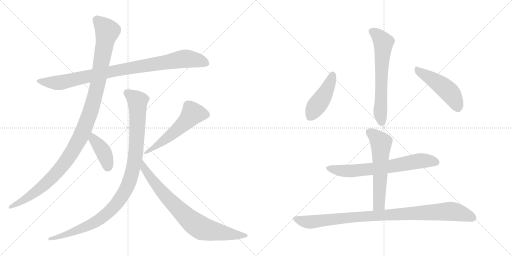
t = 0.00 s
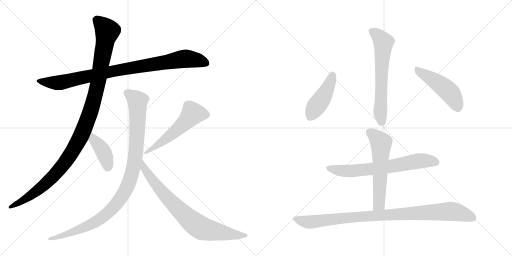
t = 2.02 s
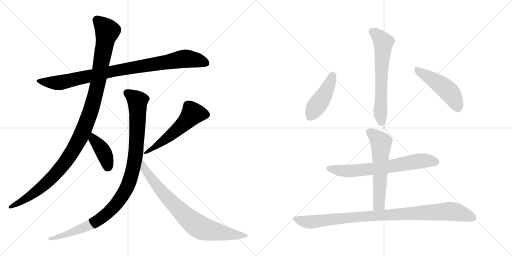
t = 4.04 s
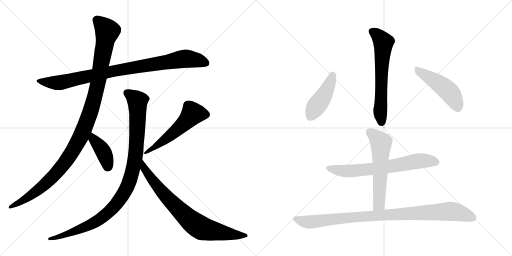
t = 6.06 s
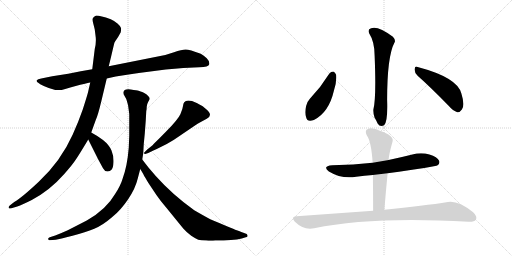
t = 8.08 s
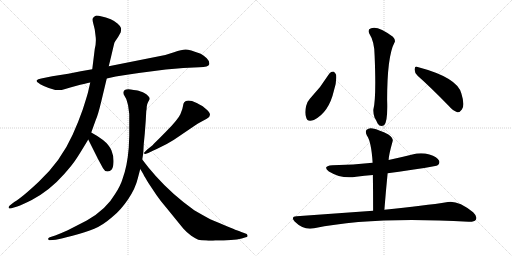
t = 10.11 s

The animated SVG that drew these frames (rendered in a browser with its animation timeline set to each time). Animation: 12 CSS @keyframes rules; one cycle of 10.11 s.

<svg version="1.1" viewBox="0 0 2048 1024" xmlns="http://www.w3.org/2000/svg">
  <g stroke="lightgray" stroke-dasharray="1,1" stroke-width="1" transform="scale(4, 4)">
    <line x1="0" y1="0" x2="256" y2="256"></line>
    <line x1="256" y1="0" x2="0" y2="256"></line>
    <line x1="128" y1="0" x2="128" y2="256"></line>
    <line x1="0" y1="128" x2="256" y2="128"></line>
    <line x1="256" y1="0" x2="512" y2="256"></line>
    <line x1="512" y1="0" x2="256" y2="256"></line>
    <line x1="384" y1="0" x2="384" y2="256"></line>
    <line x1="256" y1="128" x2="512" y2="128"></line>
  </g>
<g transform="scale(1, -1) translate(0, -850)">
   <style type="text/css">
    @keyframes keyframes0 {
      from {
       stroke: black;
       stroke-dashoffset: 941;
       stroke-width: 128;
       }
       75% {
       animation-timing-function: step-end;
       stroke: black;
       stroke-dashoffset: 0;
       stroke-width: 128;
       }
       to {
       stroke: black;
       stroke-width: 1024;
       }
       }
       #make-me-a-hanzi-animation-0 {
         animation: keyframes0 1.015788s both;
         animation-delay: 0.000000s;
         animation-timing-function: linear;
       }
    @keyframes keyframes1 {
      from {
       stroke: black;
       stroke-dashoffset: 1161;
       stroke-width: 128;
       }
       79% {
       animation-timing-function: step-end;
       stroke: black;
       stroke-dashoffset: 0;
       stroke-width: 128;
       }
       to {
       stroke: black;
       stroke-width: 1024;
       }
       }
       #make-me-a-hanzi-animation-1 {
         animation: keyframes1 1.194824s both;
         animation-delay: 1.015788s;
         animation-timing-function: linear;
       }
    @keyframes keyframes2 {
      from {
       stroke: black;
       stroke-dashoffset: 403;
       stroke-width: 128;
       }
       57% {
       animation-timing-function: step-end;
       stroke: black;
       stroke-dashoffset: 0;
       stroke-width: 128;
       }
       to {
       stroke: black;
       stroke-width: 1024;
       }
       }
       #make-me-a-hanzi-animation-2 {
         animation: keyframes2 0.577962s both;
         animation-delay: 2.210612s;
         animation-timing-function: linear;
       }
    @keyframes keyframes3 {
      from {
       stroke: black;
       stroke-dashoffset: 556;
       stroke-width: 128;
       }
       64% {
       animation-timing-function: step-end;
       stroke: black;
       stroke-dashoffset: 0;
       stroke-width: 128;
       }
       to {
       stroke: black;
       stroke-width: 1024;
       }
       }
       #make-me-a-hanzi-animation-3 {
         animation: keyframes3 0.702474s both;
         animation-delay: 2.788574s;
         animation-timing-function: linear;
       }
    @keyframes keyframes4 {
      from {
       stroke: black;
       stroke-dashoffset: 1045;
       stroke-width: 128;
       }
       77% {
       animation-timing-function: step-end;
       stroke: black;
       stroke-dashoffset: 0;
       stroke-width: 128;
       }
       to {
       stroke: black;
       stroke-width: 1024;
       }
       }
       #make-me-a-hanzi-animation-4 {
         animation: keyframes4 1.100423s both;
         animation-delay: 3.491048s;
         animation-timing-function: linear;
       }
    @keyframes keyframes5 {
      from {
       stroke: black;
       stroke-dashoffset: 799;
       stroke-width: 128;
       }
       72% {
       animation-timing-function: step-end;
       stroke: black;
       stroke-dashoffset: 0;
       stroke-width: 128;
       }
       to {
       stroke: black;
       stroke-width: 1024;
       }
       }
       #make-me-a-hanzi-animation-5 {
         animation: keyframes5 0.900228s both;
         animation-delay: 4.591471s;
         animation-timing-function: linear;
       }
    @keyframes keyframes6 {
      from {
       stroke: black;
       stroke-dashoffset: 642;
       stroke-width: 128;
       }
       68% {
       animation-timing-function: step-end;
       stroke: black;
       stroke-dashoffset: 0;
       stroke-width: 128;
       }
       to {
       stroke: black;
       stroke-width: 1024;
       }
       }
       #make-me-a-hanzi-animation-6 {
         animation: keyframes6 0.772461s both;
         animation-delay: 5.491699s;
         animation-timing-function: linear;
       }
    @keyframes keyframes7 {
      from {
       stroke: black;
       stroke-dashoffset: 452;
       stroke-width: 128;
       }
       60% {
       animation-timing-function: step-end;
       stroke: black;
       stroke-dashoffset: 0;
       stroke-width: 128;
       }
       to {
       stroke: black;
       stroke-width: 1024;
       }
       }
       #make-me-a-hanzi-animation-7 {
         animation: keyframes7 0.617839s both;
         animation-delay: 6.264160s;
         animation-timing-function: linear;
       }
    @keyframes keyframes8 {
      from {
       stroke: black;
       stroke-dashoffset: 483;
       stroke-width: 128;
       }
       61% {
       animation-timing-function: step-end;
       stroke: black;
       stroke-dashoffset: 0;
       stroke-width: 128;
       }
       to {
       stroke: black;
       stroke-width: 1024;
       }
       }
       #make-me-a-hanzi-animation-8 {
         animation: keyframes8 0.643066s both;
         animation-delay: 6.881999s;
         animation-timing-function: linear;
       }
    @keyframes keyframes9 {
      from {
       stroke: black;
       stroke-dashoffset: 687;
       stroke-width: 128;
       }
       69% {
       animation-timing-function: step-end;
       stroke: black;
       stroke-dashoffset: 0;
       stroke-width: 128;
       }
       to {
       stroke: black;
       stroke-width: 1024;
       }
       }
       #make-me-a-hanzi-animation-9 {
         animation: keyframes9 0.809082s both;
         animation-delay: 7.525065s;
         animation-timing-function: linear;
       }
    @keyframes keyframes10 {
      from {
       stroke: black;
       stroke-dashoffset: 588;
       stroke-width: 128;
       }
       66% {
       animation-timing-function: step-end;
       stroke: black;
       stroke-dashoffset: 0;
       stroke-width: 128;
       }
       to {
       stroke: black;
       stroke-width: 1024;
       }
       }
       #make-me-a-hanzi-animation-10 {
         animation: keyframes10 0.728516s both;
         animation-delay: 8.334147s;
         animation-timing-function: linear;
       }
    @keyframes keyframes11 {
      from {
       stroke: black;
       stroke-dashoffset: 973;
       stroke-width: 128;
       }
       76% {
       animation-timing-function: step-end;
       stroke: black;
       stroke-dashoffset: 0;
       stroke-width: 128;
       }
       to {
       stroke: black;
       stroke-width: 1024;
       }
       }
       #make-me-a-hanzi-animation-11 {
         animation: keyframes11 1.041829s both;
         animation-delay: 9.062663s;
         animation-timing-function: linear;
       }
</style>
<path d="M 369.0 573.5 L 323.0 565.5 L 273.0 555.5 L 209.0 545.5 L 165.0 536.5 Q 151.0 534.5 147.0 529.0 Q 143.0 523.5 161.0 513.5 Q 179.0 503.5 195.0 498.5 L 221.0 490.5 Q 240.0 487.5 261.0 494.5 L 281.0 500.5 L 321.0 511.5 Q 353.0 518.5 361.0 520.5 L 427.0 536.5 L 463.0 544.5 Q 507.0 551.5 555.0 558.5 L 663.0 572.5 Q 699.0 576.5 733.0 578.5 L 797.0 581.5 Q 835.0 582.5 837.0 593.5 Q 839.0 604.5 827.0 617.0 Q 815.0 629.5 803.0 635.5 Q 758.0 652.5 742.5 652.5 Q 727.0 652.5 696.0 641.5 Q 665.0 630.5 641.0 626.5 L 435.0 585.5 L 369.0 573.5 Z" fill="lightgray"></path> 
<path d="M 483.0 721.5 Q 485.0 732.5 484.0 738.5 Q 483.0 744.5 471.0 755.5 Q 459.0 766.5 443.0 773.5 Q 395.0 789.5 383.0 787.5 Q 373.0 783.5 371.0 776.5 Q 369.0 771.5 373.0 756.0 Q 377.0 740.5 379.0 732.5 L 383.0 700.5 Q 385.0 678.5 379.0 654.5 L 369.0 573.5 L 361.0 520.5 L 353.0 485.5 Q 353.0 481.5 331.0 412.5 Q 315.0 366.5 291.0 312.5 Q 243.0 205.5 155.0 123.5 Q 88.0 60.5 57.0 42.5 L 39.0 28.5 Q 33.0 23.5 35.0 18.5 Q 37.0 13.5 49.0 18.5 L 69.0 24.5 Q 89.0 31.5 127.0 50.5 Q 199.0 88.5 257.0 154.5 Q 289.0 189.5 306.0 216.0 Q 323.0 242.5 353.0 292.5 L 365.0 320.5 L 383.0 370.5 Q 391.0 386.5 405.0 444.5 L 427.0 536.5 L 435.0 585.5 L 445.0 626.5 Q 457.0 678.5 458.0 680.5 Q 459.0 682.5 473.0 703.5 L 483.0 721.5 Z" fill="lightgray"></path> 
<path d="M 353.0 292.5 L 393.0 212.5 Q 405.0 190.5 412.0 177.5 Q 419.0 164.5 429.0 164.5 Q 439.0 163.5 446.0 171.5 Q 453.0 178.5 454.0 202.5 Q 455.0 226.5 446.0 248.5 Q 437.0 270.5 412.0 290.5 Q 386.0 309.5 365.0 320.5 C 339.0 334.5 340.0 319.5 353.0 292.5 Z" fill="lightgray"></path> 
<path d="M 593.0 238.5 Q 613.0 248.5 627.0 254.5 L 667.0 274.5 Q 699.0 292.5 721.0 308.5 L 777.0 346.5 Q 791.0 356.5 803.0 362.5 L 827.0 375.5 Q 854.0 389.5 825.0 413.5 Q 809.0 427.5 805.0 428.5 L 787.0 438.5 Q 749.0 455.5 737.0 441.5 Q 733.0 437.5 732.0 426.0 Q 731.0 414.5 721.5 393.5 Q 712.0 372.5 663.5 323.0 Q 615.0 273.5 609.0 268.5 L 589.0 252.5 L 579.0 242.5 Q 575.0 240.5 577.0 236.5 Q 579.0 232.5 581.0 234.5 L 593.0 238.5 Z" fill="lightgray"></path> 
<path d="M 585.0 405.5 Q 587.0 415.5 587.0 424.0 Q 587.0 432.5 593.0 443.5 L 599.0 454.5 Q 599.0 465.5 577.0 478.5 Q 559.0 486.5 554.0 487.5 Q 549.0 488.5 523.0 492.5 Q 488.0 496.5 495.0 472.5 L 505.0 454.5 Q 511.0 435.5 512.0 430.0 Q 513.0 424.5 517.0 394.5 Q 517.0 365.5 517.0 353.5 L 517.0 307.5 L 515.0 259.5 Q 509.0 186.5 491.0 137.5 Q 483.0 109.5 461.0 75.5 Q 425.0 12.5 347.0 -31.5 L 271.0 -70.5 Q 249.0 -80.5 221.0 -91.5 L 199.0 -98.5 Q 191.0 -101.5 193.0 -106.5 Q 195.0 -111.5 199.0 -110.5 L 223.0 -108.5 Q 237.0 -107.5 290.0 -93.0 Q 343.0 -78.5 377.0 -64.5 Q 411.0 -50.5 449.0 -17.5 Q 483.0 9.5 512.5 53.5 Q 542.0 97.5 551.0 136.5 L 561.0 174.5 L 569.0 212.5 L 573.0 237.5 L 575.0 274.5 L 579.0 315.5 L 583.0 368.5 L 585.0 405.5 Z" fill="lightgray"></path> 
<path d="M 561.0 174.5 L 573.0 154.5 Q 577.0 145.5 580.0 141.5 L 593.0 119.5 L 625.0 71.5 Q 645.0 42.5 663.0 22.5 L 733.0 -63.5 Q 747.0 -79.5 765.0 -92.5 Q 783.0 -104.5 793.0 -108.5 Q 803.0 -111.5 825.0 -111.5 Q 843.0 -113.5 861.0 -111.5 Q 933.0 -111.5 967.0 -103.5 L 983.0 -98.5 Q 989.0 -98.5 990.0 -94.5 Q 991.0 -90.5 987.0 -85.5 L 971.0 -79.5 Q 967.0 -77.5 947.0 -70.5 Q 926.0 -62.5 841.0 -26.5 Q 815.0 -12.5 777.0 9.5 Q 690.0 71.5 623.0 146.5 L 593.0 181.5 L 569.0 212.5 C 551.0 236.5 546.0 200.5 561.0 174.5 Z" fill="lightgray"></path> 
<path d="M 1476.5 717.0 Q 1498.5 683.0 1498.5 627.0 Q 1505.5 458.0 1493.5 412.0 Q 1492.5 396.0 1498.5 379.0 Q 1505.5 369.0 1510.5 356.0 Q 1520.5 340.0 1536.5 349.0 Q 1551.5 362.0 1548.5 450.0 Q 1548.5 624.0 1577.5 679.0 Q 1584.5 689.0 1571.5 703.0 Q 1511.5 748.0 1484.5 737.0 Q 1469.5 733.0 1476.5 717.0 Z" fill="lightgray"></path> 
<path d="M 1317.5 556.0 Q 1283.5 501.0 1239.5 455.0 Q 1229.5 445.0 1224.5 426.0 Q 1217.5 399.0 1224.5 381.0 Q 1228.5 360.0 1255.5 370.0 Q 1315.5 400.0 1335.5 487.0 Q 1347.5 523.0 1344.5 551.0 Q 1340.5 561.0 1333.5 564.0 Q 1323.5 564.0 1317.5 556.0 Z" fill="lightgray"></path> 
<path d="M 1670.5 547.0 Q 1725.5 498.0 1793.5 428.0 Q 1812.5 406.0 1829.5 401.0 Q 1839.5 400.0 1847.5 412.0 Q 1860.5 428.0 1845.5 476.0 Q 1829.5 540.0 1670.5 582.0 Q 1660.5 588.0 1658.5 574.0 Q 1657.5 558.0 1670.5 547.0 Z" fill="lightgray"></path> 
<path d="M 1550.5 157.0 Q 1743.5 184.0 1750.5 189.0 Q 1760.5 196.0 1756.5 207.0 Q 1749.5 222.0 1717.5 232.0 Q 1684.5 242.0 1649.5 232.0 Q 1601.5 220.0 1554.5 210.0 L 1490.5 199.0 Q 1414.5 190.0 1329.5 189.0 Q 1287.5 186.0 1315.5 164.0 Q 1366.5 133.0 1424.5 143.0 Q 1457.5 147.0 1491.5 150.0 L 1550.5 157.0 Z" fill="lightgray"></path> 
<path d="M 1537.5 11.0 Q 1543.5 87.0 1550.5 157.0 L 1554.5 210.0 Q 1554.5 228.0 1570.5 285.0 Q 1574.5 297.0 1553.5 312.0 Q 1516.5 331.0 1491.5 336.0 Q 1475.5 340.0 1466.5 331.0 Q 1459.5 324.0 1467.5 308.0 Q 1485.5 283.0 1490.5 199.0 L 1491.5 150.0 Q 1492.5 83.0 1492.5 7.0 C 1492.5 -23.0 1535.5 -19.0 1537.5 11.0 Z" fill="lightgray"></path> 
<path d="M 1492.5 7.0 L 1186.5 -15.0 Q 1161.5 -16.0 1178.5 -36.0 Q 1214.5 -72.0 1256.5 -63.0 Q 1487.5 -15.0 1874.5 -37.0 Q 1896.5 -38.0 1903.5 -29.0 Q 1910.5 -16.0 1892.5 1.0 Q 1832.5 49.0 1791.5 42.0 Q 1697.5 27.0 1537.5 11.0 L 1492.5 7.0 Z" fill="lightgray"></path> 
      <clipPath id="make-me-a-hanzi-clip-0">
      <path d="M 369.0 573.5 L 323.0 565.5 L 273.0 555.5 L 209.0 545.5 L 165.0 536.5 Q 151.0 534.5 147.0 529.0 Q 143.0 523.5 161.0 513.5 Q 179.0 503.5 195.0 498.5 L 221.0 490.5 Q 240.0 487.5 261.0 494.5 L 281.0 500.5 L 321.0 511.5 Q 353.0 518.5 361.0 520.5 L 427.0 536.5 L 463.0 544.5 Q 507.0 551.5 555.0 558.5 L 663.0 572.5 Q 699.0 576.5 733.0 578.5 L 797.0 581.5 Q 835.0 582.5 837.0 593.5 Q 839.0 604.5 827.0 617.0 Q 815.0 629.5 803.0 635.5 Q 758.0 652.5 742.5 652.5 Q 727.0 652.5 696.0 641.5 Q 665.0 630.5 641.0 626.5 L 435.0 585.5 L 369.0 573.5 Z" fill="lightgray"></path>
      </clipPath>
      <path clip-path="url(#make-me-a-hanzi-clip-0)" d="M 153.0 526.5 L 238.0 519.5 L 447.0 565.5 L 738.0 615.5 L 795.0 609.5 L 826.0 597.5 " fill="none" id="make-me-a-hanzi-animation-0" stroke-dasharray="813 1626" stroke-linecap="round"></path>

      <clipPath id="make-me-a-hanzi-clip-1">
      <path d="M 483.0 721.5 Q 485.0 732.5 484.0 738.5 Q 483.0 744.5 471.0 755.5 Q 459.0 766.5 443.0 773.5 Q 395.0 789.5 383.0 787.5 Q 373.0 783.5 371.0 776.5 Q 369.0 771.5 373.0 756.0 Q 377.0 740.5 379.0 732.5 L 383.0 700.5 Q 385.0 678.5 379.0 654.5 L 369.0 573.5 L 361.0 520.5 L 353.0 485.5 Q 353.0 481.5 331.0 412.5 Q 315.0 366.5 291.0 312.5 Q 243.0 205.5 155.0 123.5 Q 88.0 60.5 57.0 42.5 L 39.0 28.5 Q 33.0 23.5 35.0 18.5 Q 37.0 13.5 49.0 18.5 L 69.0 24.5 Q 89.0 31.5 127.0 50.5 Q 199.0 88.5 257.0 154.5 Q 289.0 189.5 306.0 216.0 Q 323.0 242.5 353.0 292.5 L 365.0 320.5 L 383.0 370.5 Q 391.0 386.5 405.0 444.5 L 427.0 536.5 L 435.0 585.5 L 445.0 626.5 Q 457.0 678.5 458.0 680.5 Q 459.0 682.5 473.0 703.5 L 483.0 721.5 Z" fill="lightgray"></path>
      </clipPath>
      <path clip-path="url(#make-me-a-hanzi-clip-1)" d="M 385.0 771.5 L 420.0 738.5 L 429.0 721.5 L 382.0 474.5 L 327.0 312.5 L 263.0 204.5 L 212.0 144.5 L 125.0 69.5 L 42.0 21.5 " fill="none" id="make-me-a-hanzi-animation-1" stroke-dasharray="1033 2066" stroke-linecap="round"></path>

      <clipPath id="make-me-a-hanzi-clip-2">
      <path d="M 353.0 292.5 L 393.0 212.5 Q 405.0 190.5 412.0 177.5 Q 419.0 164.5 429.0 164.5 Q 439.0 163.5 446.0 171.5 Q 453.0 178.5 454.0 202.5 Q 455.0 226.5 446.0 248.5 Q 437.0 270.5 412.0 290.5 Q 386.0 309.5 365.0 320.5 C 339.0 334.5 340.0 319.5 353.0 292.5 Z" fill="lightgray"></path>
      </clipPath>
      <path clip-path="url(#make-me-a-hanzi-clip-2)" d="M 367.0 311.5 L 373.0 293.5 L 419.0 231.5 L 431.0 182.5 " fill="none" id="make-me-a-hanzi-animation-2" stroke-dasharray="275 550" stroke-linecap="round"></path>

      <clipPath id="make-me-a-hanzi-clip-3">
      <path d="M 593.0 238.5 Q 613.0 248.5 627.0 254.5 L 667.0 274.5 Q 699.0 292.5 721.0 308.5 L 777.0 346.5 Q 791.0 356.5 803.0 362.5 L 827.0 375.5 Q 854.0 389.5 825.0 413.5 Q 809.0 427.5 805.0 428.5 L 787.0 438.5 Q 749.0 455.5 737.0 441.5 Q 733.0 437.5 732.0 426.0 Q 731.0 414.5 721.5 393.5 Q 712.0 372.5 663.5 323.0 Q 615.0 273.5 609.0 268.5 L 589.0 252.5 L 579.0 242.5 Q 575.0 240.5 577.0 236.5 Q 579.0 232.5 581.0 234.5 L 593.0 238.5 Z" fill="lightgray"></path>
      </clipPath>
      <path clip-path="url(#make-me-a-hanzi-clip-3)" d="M 823.0 391.5 L 771.0 396.5 L 678.0 305.5 L 581.0 238.5 " fill="none" id="make-me-a-hanzi-animation-3" stroke-dasharray="428 856" stroke-linecap="round"></path>

      <clipPath id="make-me-a-hanzi-clip-4">
      <path d="M 585.0 405.5 Q 587.0 415.5 587.0 424.0 Q 587.0 432.5 593.0 443.5 L 599.0 454.5 Q 599.0 465.5 577.0 478.5 Q 559.0 486.5 554.0 487.5 Q 549.0 488.5 523.0 492.5 Q 488.0 496.5 495.0 472.5 L 505.0 454.5 Q 511.0 435.5 512.0 430.0 Q 513.0 424.5 517.0 394.5 Q 517.0 365.5 517.0 353.5 L 517.0 307.5 L 515.0 259.5 Q 509.0 186.5 491.0 137.5 Q 483.0 109.5 461.0 75.5 Q 425.0 12.5 347.0 -31.5 L 271.0 -70.5 Q 249.0 -80.5 221.0 -91.5 L 199.0 -98.5 Q 191.0 -101.5 193.0 -106.5 Q 195.0 -111.5 199.0 -110.5 L 223.0 -108.5 Q 237.0 -107.5 290.0 -93.0 Q 343.0 -78.5 377.0 -64.5 Q 411.0 -50.5 449.0 -17.5 Q 483.0 9.5 512.5 53.5 Q 542.0 97.5 551.0 136.5 L 561.0 174.5 L 569.0 212.5 L 573.0 237.5 L 575.0 274.5 L 579.0 315.5 L 583.0 368.5 L 585.0 405.5 Z" fill="lightgray"></path>
      </clipPath>
      <path clip-path="url(#make-me-a-hanzi-clip-4)" d="M 507.0 478.5 L 530.0 466.5 L 550.0 444.5 L 551.0 401.5 L 543.0 235.5 L 532.0 175.5 L 502.0 88.5 L 458.0 25.5 L 416.0 -14.5 L 374.0 -42.5 L 277.0 -84.5 L 199.0 -104.5 " fill="none" id="make-me-a-hanzi-animation-4" stroke-dasharray="917 1834" stroke-linecap="round"></path>

      <clipPath id="make-me-a-hanzi-clip-5">
      <path d="M 561.0 174.5 L 573.0 154.5 Q 577.0 145.5 580.0 141.5 L 593.0 119.5 L 625.0 71.5 Q 645.0 42.5 663.0 22.5 L 733.0 -63.5 Q 747.0 -79.5 765.0 -92.5 Q 783.0 -104.5 793.0 -108.5 Q 803.0 -111.5 825.0 -111.5 Q 843.0 -113.5 861.0 -111.5 Q 933.0 -111.5 967.0 -103.5 L 983.0 -98.5 Q 989.0 -98.5 990.0 -94.5 Q 991.0 -90.5 987.0 -85.5 L 971.0 -79.5 Q 967.0 -77.5 947.0 -70.5 Q 926.0 -62.5 841.0 -26.5 Q 815.0 -12.5 777.0 9.5 Q 690.0 71.5 623.0 146.5 L 593.0 181.5 L 569.0 212.5 C 551.0 236.5 546.0 200.5 561.0 174.5 Z" fill="lightgray"></path>
      </clipPath>
      <path clip-path="url(#make-me-a-hanzi-clip-5)" d="M 571.0 205.5 L 577.0 177.5 L 614.0 124.5 L 671.0 56.5 L 770.0 -38.5 L 820.0 -66.5 L 922.0 -86.5 L 984.0 -91.5 " fill="none" id="make-me-a-hanzi-animation-5" stroke-dasharray="671 1342" stroke-linecap="round"></path>

      <clipPath id="make-me-a-hanzi-clip-6">
      <path d="M 1476.5 717.0 Q 1498.5 683.0 1498.5 627.0 Q 1505.5 458.0 1493.5 412.0 Q 1492.5 396.0 1498.5 379.0 Q 1505.5 369.0 1510.5 356.0 Q 1520.5 340.0 1536.5 349.0 Q 1551.5 362.0 1548.5 450.0 Q 1548.5 624.0 1577.5 679.0 Q 1584.5 689.0 1571.5 703.0 Q 1511.5 748.0 1484.5 737.0 Q 1469.5 733.0 1476.5 717.0 Z" fill="lightgray"></path>
      </clipPath>
      <path clip-path="url(#make-me-a-hanzi-clip-6)" d="M 1486.5 725.0 L 1515.5 705.0 L 1533.5 677.0 L 1520.5 407.0 L 1526.5 360.0 " fill="none" id="make-me-a-hanzi-animation-6" stroke-dasharray="514 1028" stroke-linecap="round"></path>

      <clipPath id="make-me-a-hanzi-clip-7">
      <path d="M 1317.5 556.0 Q 1283.5 501.0 1239.5 455.0 Q 1229.5 445.0 1224.5 426.0 Q 1217.5 399.0 1224.5 381.0 Q 1228.5 360.0 1255.5 370.0 Q 1315.5 400.0 1335.5 487.0 Q 1347.5 523.0 1344.5 551.0 Q 1340.5 561.0 1333.5 564.0 Q 1323.5 564.0 1317.5 556.0 Z" fill="lightgray"></path>
      </clipPath>
      <path clip-path="url(#make-me-a-hanzi-clip-7)" d="M 1330.5 554.0 L 1305.5 485.0 L 1239.5 382.0 " fill="none" id="make-me-a-hanzi-animation-7" stroke-dasharray="324 648" stroke-linecap="round"></path>

      <clipPath id="make-me-a-hanzi-clip-8">
      <path d="M 1670.5 547.0 Q 1725.5 498.0 1793.5 428.0 Q 1812.5 406.0 1829.5 401.0 Q 1839.5 400.0 1847.5 412.0 Q 1860.5 428.0 1845.5 476.0 Q 1829.5 540.0 1670.5 582.0 Q 1660.5 588.0 1658.5 574.0 Q 1657.5 558.0 1670.5 547.0 Z" fill="lightgray"></path>
      </clipPath>
      <path clip-path="url(#make-me-a-hanzi-clip-8)" d="M 1670.5 569.0 L 1749.5 520.0 L 1797.5 482.0 L 1814.5 458.0 L 1830.5 418.0 " fill="none" id="make-me-a-hanzi-animation-8" stroke-dasharray="355 710" stroke-linecap="round"></path>

      <clipPath id="make-me-a-hanzi-clip-9">
      <path d="M 1550.5 157.0 Q 1743.5 184.0 1750.5 189.0 Q 1760.5 196.0 1756.5 207.0 Q 1749.5 222.0 1717.5 232.0 Q 1684.5 242.0 1649.5 232.0 Q 1601.5 220.0 1554.5 210.0 L 1490.5 199.0 Q 1414.5 190.0 1329.5 189.0 Q 1287.5 186.0 1315.5 164.0 Q 1366.5 133.0 1424.5 143.0 Q 1457.5 147.0 1491.5 150.0 L 1550.5 157.0 Z" fill="lightgray"></path>
      </clipPath>
      <path clip-path="url(#make-me-a-hanzi-clip-9)" d="M 1319.5 178.0 L 1344.5 169.0 L 1398.5 166.0 L 1561.5 183.0 L 1673.5 206.0 L 1718.5 207.0 L 1744.5 201.0 " fill="none" id="make-me-a-hanzi-animation-9" stroke-dasharray="559 1118" stroke-linecap="round"></path>

      <clipPath id="make-me-a-hanzi-clip-10">
      <path d="M 1537.5 11.0 Q 1543.5 87.0 1550.5 157.0 L 1554.5 210.0 Q 1554.5 228.0 1570.5 285.0 Q 1574.5 297.0 1553.5 312.0 Q 1516.5 331.0 1491.5 336.0 Q 1475.5 340.0 1466.5 331.0 Q 1459.5 324.0 1467.5 308.0 Q 1485.5 283.0 1490.5 199.0 L 1491.5 150.0 Q 1492.5 83.0 1492.5 7.0 C 1492.5 -23.0 1535.5 -19.0 1537.5 11.0 Z" fill="lightgray"></path>
      </clipPath>
      <path clip-path="url(#make-me-a-hanzi-clip-10)" d="M 1478.5 322.0 L 1517.5 287.0 L 1524.5 264.0 L 1515.5 33.0 L 1499.5 15.0 " fill="none" id="make-me-a-hanzi-animation-10" stroke-dasharray="460 920" stroke-linecap="round"></path>

      <clipPath id="make-me-a-hanzi-clip-11">
      <path d="M 1492.5 7.0 L 1186.5 -15.0 Q 1161.5 -16.0 1178.5 -36.0 Q 1214.5 -72.0 1256.5 -63.0 Q 1487.5 -15.0 1874.5 -37.0 Q 1896.5 -38.0 1903.5 -29.0 Q 1910.5 -16.0 1892.5 1.0 Q 1832.5 49.0 1791.5 42.0 Q 1697.5 27.0 1537.5 11.0 L 1492.5 7.0 Z" fill="lightgray"></path>
      </clipPath>
      <path clip-path="url(#make-me-a-hanzi-clip-11)" d="M 1182.5 -25.0 L 1219.5 -37.0 L 1246.5 -38.0 L 1455.5 -15.0 L 1800.5 5.0 L 1836.5 -1.0 L 1891.5 -21.0 " fill="none" id="make-me-a-hanzi-animation-11" stroke-dasharray="845 1690" stroke-linecap="round"></path>

</g>
</svg>
